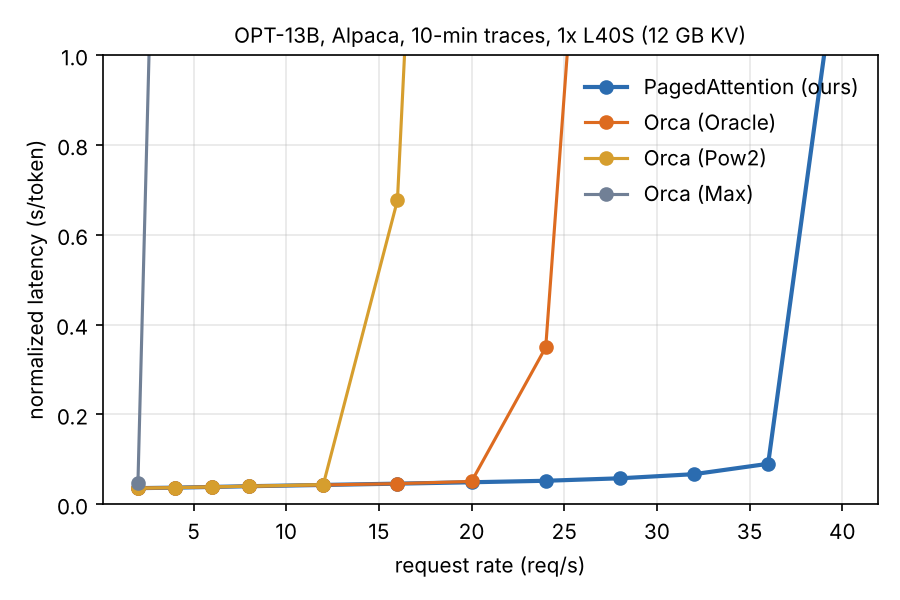

Values plotted in this chart, from the file beside it:
system, model, trace, rate, num_requests, finished, timed_out, norm_latency_mean, throughput_req_s, mean_batch, preemptions, wall_s, block_size, preemption_mode, kv_cache_gb, gpu, job, git_commit, source
paged, facebook/opt-13b, alpaca, 2.0, 1200, 1200, 0, 0.0357, 1.99, 4.3, 0, 602, 16, recompute, 12, NVIDIA L40S, 7712, c151a7c, pa-a13-7692_0.out
paged, facebook/opt-13b, alpaca, 4.0, 2400, 2400, 0, 0.0368, 3.93, 8.5, 0, 610, 16, recompute, 12, NVIDIA L40S, 7712, c151a7c, pa-a13-7692_0.out
paged, facebook/opt-13b, alpaca, 6.0, 3600, 3600, 0, 0.0384, 6.02, 13.7, 0, 598, 16, recompute, 12, NVIDIA L40S, 7712, c151a7c, pa-a13-7692_0.out
paged, facebook/opt-13b, alpaca, 8.0, 4800, 4800, 0, 0.0400, 7.95, 18.8, 0, 604, 16, recompute, 12, NVIDIA L40S, 7712, c151a7c, pa-a13-7692_0.out
paged, facebook/opt-13b, alpaca, 12.0, 7200, 7200, 0, 0.0428, 11.68, 29.4, 0, 616, 16, recompute, 12, NVIDIA L40S, 7712, c151a7c, pa-a13-7692_0.out
paged, facebook/opt-13b, alpaca, 16.0, 9600, 9600, 0, 0.0457, 15.81, 42.6, 0, 607, 16, recompute, 12, NVIDIA L40S, 7712, c151a7c, pa-a13-7692_0.out
paged, facebook/opt-13b, alpaca, 20.0, 12000, 12000, 0, 0.0488, 19.78, 56.9, 0, 607, 16, recompute, 12, NVIDIA L40S, 7712, c151a7c, pa-a13-7692_0.out
paged, facebook/opt-13b, alpaca, 24.0, 14400, 14400, 0, 0.0521, 23.60, 72.1, 0, 610, 16, recompute, 12, NVIDIA L40S, 7733, c151a7c, pa-a13hi-7732_0.out
paged, facebook/opt-13b, alpaca, 28.0, 16800, 16800, 0, 0.0576, 27.37, 91.5, 0, 614, 16, recompute, 12, NVIDIA L40S, 7733, c151a7c, pa-a13hi-7732_0.out
paged, facebook/opt-13b, alpaca, 32.0, 19200, 19200, 0, 0.0668, 31.22, 121.0, 0, 615, 16, recompute, 12, NVIDIA L40S, 7733, c151a7c, pa-a13hi-7732_0.out
paged, facebook/opt-13b, alpaca, 36.0, 21600, 21600, 0, 0.0899, 35.36, 159.8, 953, 611, 16, recompute, 12, NVIDIA L40S, 7733, c151a7c, pa-a13hi-7732_0.out
paged, facebook/opt-13b, alpaca, 40.0, 24000, 24000, 0, 1.296, 35.67, 175.7, 4043, 673, 16, recompute, 12, NVIDIA L40S, 7733, c151a7c, pa-a13hi-7732_0.out
orca-oracle, facebook/opt-13b, alpaca, 2.0, 1200, 1200, 0, 0.0357, 1.99, 4.3, 0, 602, 16, recompute, 12, NVIDIA L40S, 7713, c151a7c, pa-a13-7692_1.out
orca-oracle, facebook/opt-13b, alpaca, 4.0, 2400, 2400, 0, 0.0368, 3.93, 8.5, 0, 610, 16, recompute, 12, NVIDIA L40S, 7713, c151a7c, pa-a13-7692_1.out
orca-oracle, facebook/opt-13b, alpaca, 6.0, 3600, 3600, 0, 0.0385, 6.02, 13.7, 0, 598, 16, recompute, 12, NVIDIA L40S, 7713, c151a7c, pa-a13-7692_1.out
orca-oracle, facebook/opt-13b, alpaca, 8.0, 4800, 4800, 0, 0.0400, 7.95, 18.8, 0, 604, 16, recompute, 12, NVIDIA L40S, 7713, c151a7c, pa-a13-7692_1.out
orca-oracle, facebook/opt-13b, alpaca, 12.0, 7200, 7200, 0, 0.0428, 11.68, 29.4, 0, 616, 16, recompute, 12, NVIDIA L40S, 7713, c151a7c, pa-a13-7692_1.out
orca-oracle, facebook/opt-13b, alpaca, 16.0, 9600, 9600, 0, 0.0457, 15.81, 42.7, 0, 607, 16, recompute, 12, NVIDIA L40S, 7713, c151a7c, pa-a13-7692_1.out
orca-oracle, facebook/opt-13b, alpaca, 20.0, 12000, 12000, 0, 0.0506, 19.78, 57.1, 0, 607, 16, recompute, 12, NVIDIA L40S, 7713, c151a7c, pa-a13-7692_1.out
orca-oracle, facebook/opt-13b, alpaca, 24.0, 14400, 14400, 0, 0.3492, 23.24, 71.9, 0, 620, 16, recompute, 12, NVIDIA L40S, 7732, c151a7c, pa-a13hi-7732_1.out
orca-oracle, facebook/opt-13b, alpaca, 28.0, 16800, 16800, 0, 2.601, 23.40, 72.6, 0, 718, 16, recompute, 12, NVIDIA L40S, 7732, c151a7c, pa-a13hi-7732_1.out
orca-oracle, facebook/opt-13b, alpaca, 32.0, 19200, 19200, 0, 4.824, 23.51, 73.4, 0, 817, 16, recompute, 12, NVIDIA L40S, 7732, c151a7c, pa-a13hi-7732_1.out
orca-oracle, facebook/opt-13b, alpaca, 36.0, 21600, 21600, 0, 7.189, 23.71, 73.8, 0, 911, 16, recompute, 12, NVIDIA L40S, 7732, c151a7c, pa-a13hi-7732_1.out
orca-oracle, facebook/opt-13b, alpaca, 40.0, 24000, 24000, 0, 9.443, 23.26, 72.4, 0, 1032, 16, recompute, 12, NVIDIA L40S, 7732, c151a7c, pa-a13hi-7732_1.out
orca-pow2, facebook/opt-13b, alpaca, 2.0, 1200, 1200, 0, 0.0357, 1.99, 4.3, 0, 602, 16, recompute, 12, NVIDIA L40S, 7714, c151a7c, pa-a13-7692_2.out
orca-pow2, facebook/opt-13b, alpaca, 4.0, 2400, 2400, 0, 0.0368, 3.93, 8.5, 0, 610, 16, recompute, 12, NVIDIA L40S, 7714, c151a7c, pa-a13-7692_2.out
orca-pow2, facebook/opt-13b, alpaca, 6.0, 3600, 3600, 0, 0.0385, 6.02, 13.7, 0, 598, 16, recompute, 12, NVIDIA L40S, 7714, c151a7c, pa-a13-7692_2.out
orca-pow2, facebook/opt-13b, alpaca, 8.0, 4800, 4800, 0, 0.0400, 7.95, 18.8, 0, 604, 16, recompute, 12, NVIDIA L40S, 7714, c151a7c, pa-a13-7692_2.out
orca-pow2, facebook/opt-13b, alpaca, 12.0, 7200, 7200, 0, 0.0436, 11.68, 29.4, 0, 616, 16, recompute, 12, NVIDIA L40S, 7714, c151a7c, pa-a13-7692_2.out
orca-pow2, facebook/opt-13b, alpaca, 16.0, 9600, 9600, 0, 0.6766, 15.14, 40.8, 0, 634, 16, recompute, 12, NVIDIA L40S, 7714, c151a7c, pa-a13-7692_2.out
orca-pow2, facebook/opt-13b, alpaca, 20.0, 12000, 12000, 0, 4.06, 15.27, 41.2, 0, 786, 16, recompute, 12, NVIDIA L40S, 7714, c151a7c, pa-a13-7692_2.out
orca-max, facebook/opt-13b, alpaca, 2.0, 1200, 1200, 0, 0.0467, 1.99, 4.3, 0, 602, 16, recompute, 12, NVIDIA L40S, 7692, c151a7c, pa-a13-7692_3.out
orca-max, facebook/opt-13b, alpaca, 4.0, 2400, 2400, 0, 3.237, 3.26, 6.9, 0, 736, 16, recompute, 12, NVIDIA L40S, 7692, c151a7c, pa-a13-7692_3.out
orca-max, facebook/opt-13b, alpaca, 6.0, 3600, 3600, 0, 11.71, 3.22, 7.0, 0, 1118, 16, recompute, 12, NVIDIA L40S, 7692, c151a7c, pa-a13-7692_3.out
orca-max, facebook/opt-13b, alpaca, 8.0, 4800, 4800, 0, 20.06, 3.24, 7.0, 0, 1480, 16, recompute, 12, NVIDIA L40S, 7692, c151a7c, pa-a13-7692_3.out
orca-max, facebook/opt-13b, alpaca, 12.0, 7200, 6241, 1, 31.81, 3.25, 7.0, 0, 1920, 16, recompute, 12, NVIDIA L40S, 7692, c151a7c, pa-a13-7692_3.out
orca-max, facebook/opt-13b, alpaca, 16.0, 9600, 6244, 1, 34.73, 3.25, 7.0, 0, 1920, 16, recompute, 12, NVIDIA L40S, 7692, c151a7c, pa-a13-7692_3.out
orca-max, facebook/opt-13b, alpaca, 20.0, 12000, 6243, 1, 36.5, 3.25, 7.0, 0, 1920, 16, recompute, 12, NVIDIA L40S, 7692, c151a7c, pa-a13-7692_3.out
